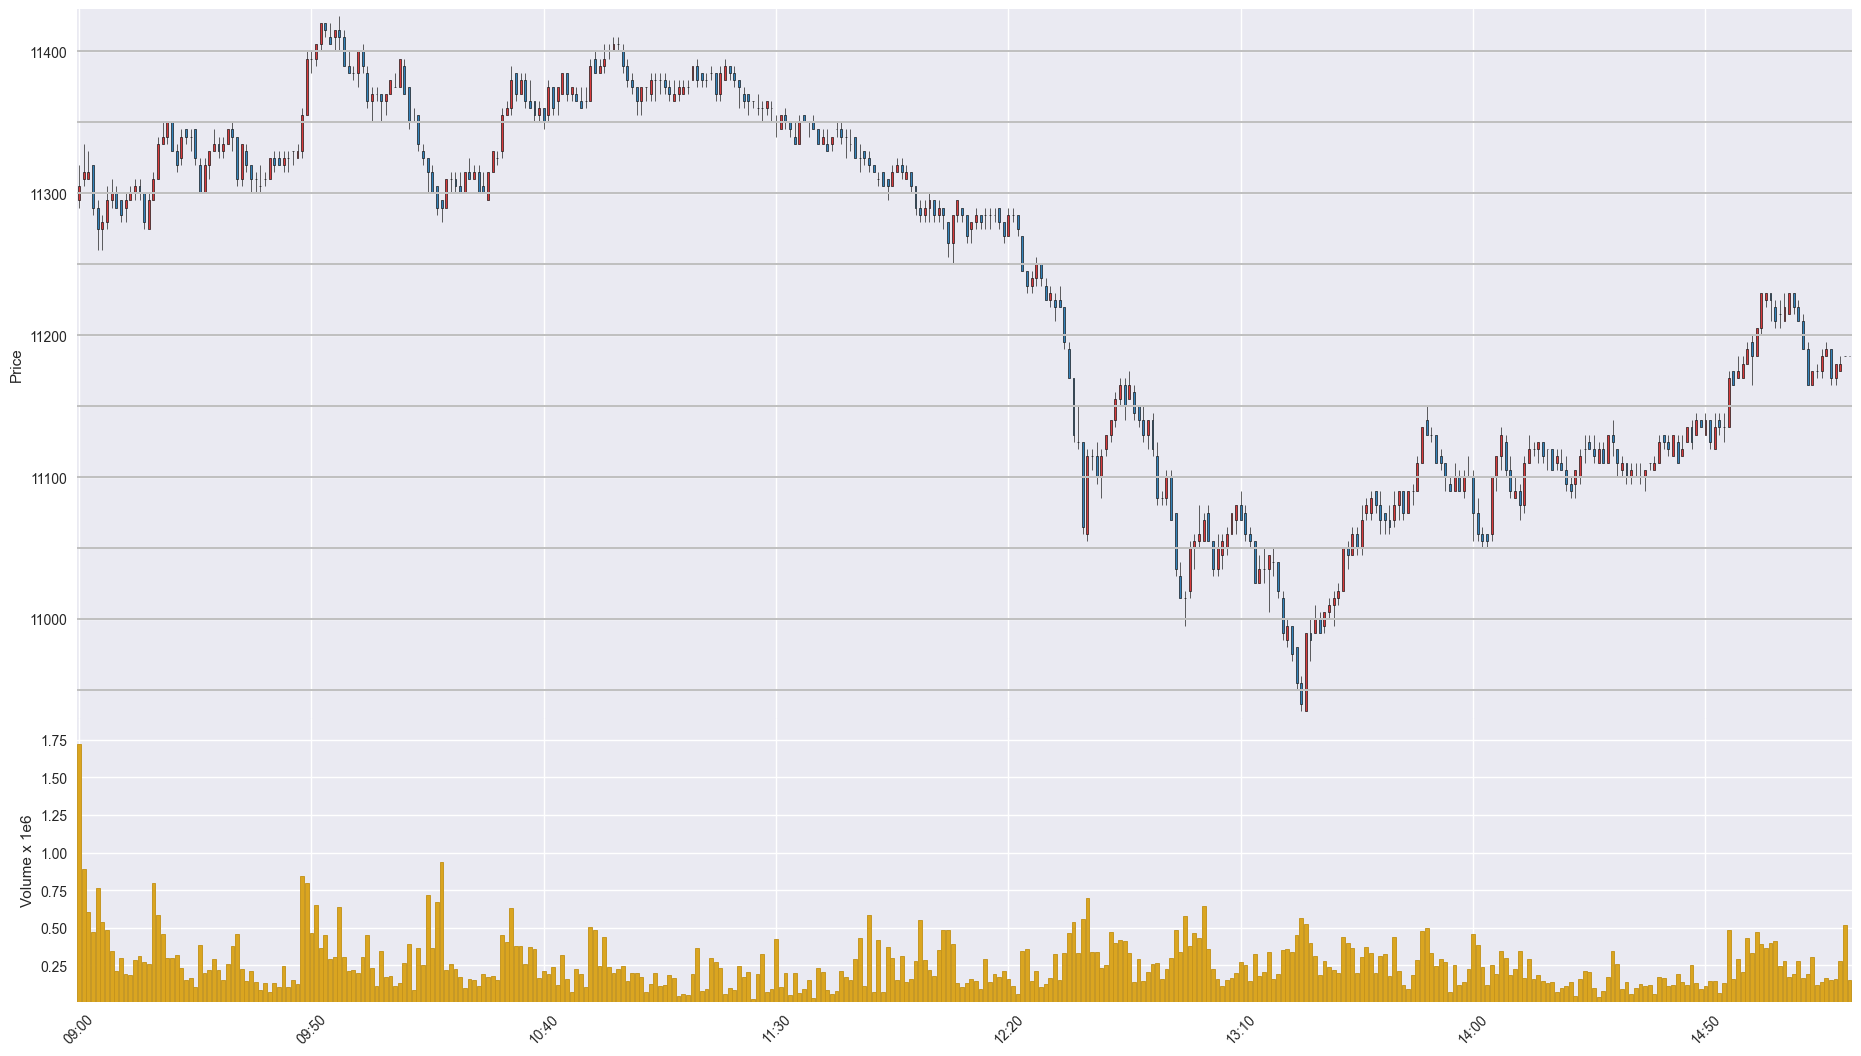

The table this chart was drawn from, first rows:
Time, Open, High, Low, Close, Volume
202005280900, 11295, 11320, 11290, 11305, 1722654
202005280901, 11310, 11335, 11305, 11315, 887100
202005280902, 11310, 11330, 11310, 11315, 605261
202005280903, 11320, 11320, 11285, 11290, 469750
202005280904, 11290, 11295, 11260, 11275, 764303
202005280905, 11275, 11285, 11260, 11280, 534515
202005280906, 11280, 11305, 11275, 11295, 482049
202005280907, 11295, 11310, 11290, 11300, 341384
202005280908, 11300, 11305, 11290, 11290, 209887
202005280909, 11295, 11295, 11280, 11285, 296311
202005280910, 11290, 11300, 11280, 11295, 189550
202005280911, 11295, 11305, 11295, 11300, 184736
202005280912, 11300, 11310, 11295, 11305, 286274
202005280913, 11305, 11310, 11295, 11300, 310714
202005280914, 11300, 11300, 11275, 11280, 269357
202005280915, 11275, 11300, 11275, 11295, 260465
202005280916, 11295, 11315, 11295, 11310, 800264
202005280917, 11310, 11340, 11310, 11335, 586622
202005280918, 11335, 11350, 11335, 11340, 456677
202005280919, 11340, 11350, 11335, 11350, 299041
202005280920, 11350, 11350, 11330, 11330, 298948
202005280921, 11330, 11335, 11315, 11320, 315330
202005280922, 11325, 11345, 11320, 11340, 228889
202005280923, 11345, 11345, 11335, 11340, 151963
202005280924, 11340, 11345, 11330, 11340, 167798
202005280925, 11345, 11345, 11320, 11325, 104965
202005280926, 11320, 11325, 11300, 11300, 381225
202005280927, 11300, 11325, 11300, 11320, 197660
202005280928, 11320, 11330, 11310, 11330, 218913
202005280929, 11330, 11345, 11330, 11335, 290939
202005280930, 11335, 11340, 11325, 11330, 218685
202005280931, 11330, 11340, 11325, 11335, 148288
202005280932, 11335, 11345, 11335, 11345, 256963
202005280933, 11345, 11350, 11330, 11340, 377214
202005280934, 11340, 11340, 11305, 11310, 459704
202005280935, 11310, 11335, 11305, 11335, 226150
202005280936, 11330, 11335, 11315, 11320, 143282
202005280937, 11320, 11320, 11300, 11310, 214692
202005280938, 11310, 11315, 11300, 11310, 139084
202005280939, 11305, 11320, 11300, 11305, 86474
202005280940, 11310, 11315, 11305, 11310, 134322
202005280941, 11310, 11325, 11310, 11325, 73525
202005280942, 11325, 11330, 11315, 11320, 129894
202005280943, 11325, 11330, 11320, 11320, 101834
202005280944, 11320, 11330, 11315, 11325, 245611
202005280945, 11325, 11330, 11315, 11325, 106241
202005280946, 11330, 11330, 11320, 11330, 150541
202005280947, 11325, 11335, 11325, 11330, 128065
202005280948, 11330, 11360, 11325, 11355, 842536
202005280949, 11355, 11400, 11355, 11395, 799616
202005280950, 11395, 11400, 11385, 11395, 462782
202005280951, 11395, 11405, 11390, 11405, 652820
202005280952, 11405, 11420, 11400, 11420, 366649
202005280953, 11420, 11420, 11410, 11415, 447873
202005280954, 11410, 11420, 11405, 11405, 290385
202005280955, 11410, 11415, 11400, 11415, 305261
202005280956, 11415, 11425, 11400, 11410, 639234
202005280957, 11410, 11415, 11390, 11390, 305260
202005280958, 11390, 11400, 11385, 11385, 212116
202005280959, 11385, 11390, 11380, 11385, 215664
... 322 more rows
